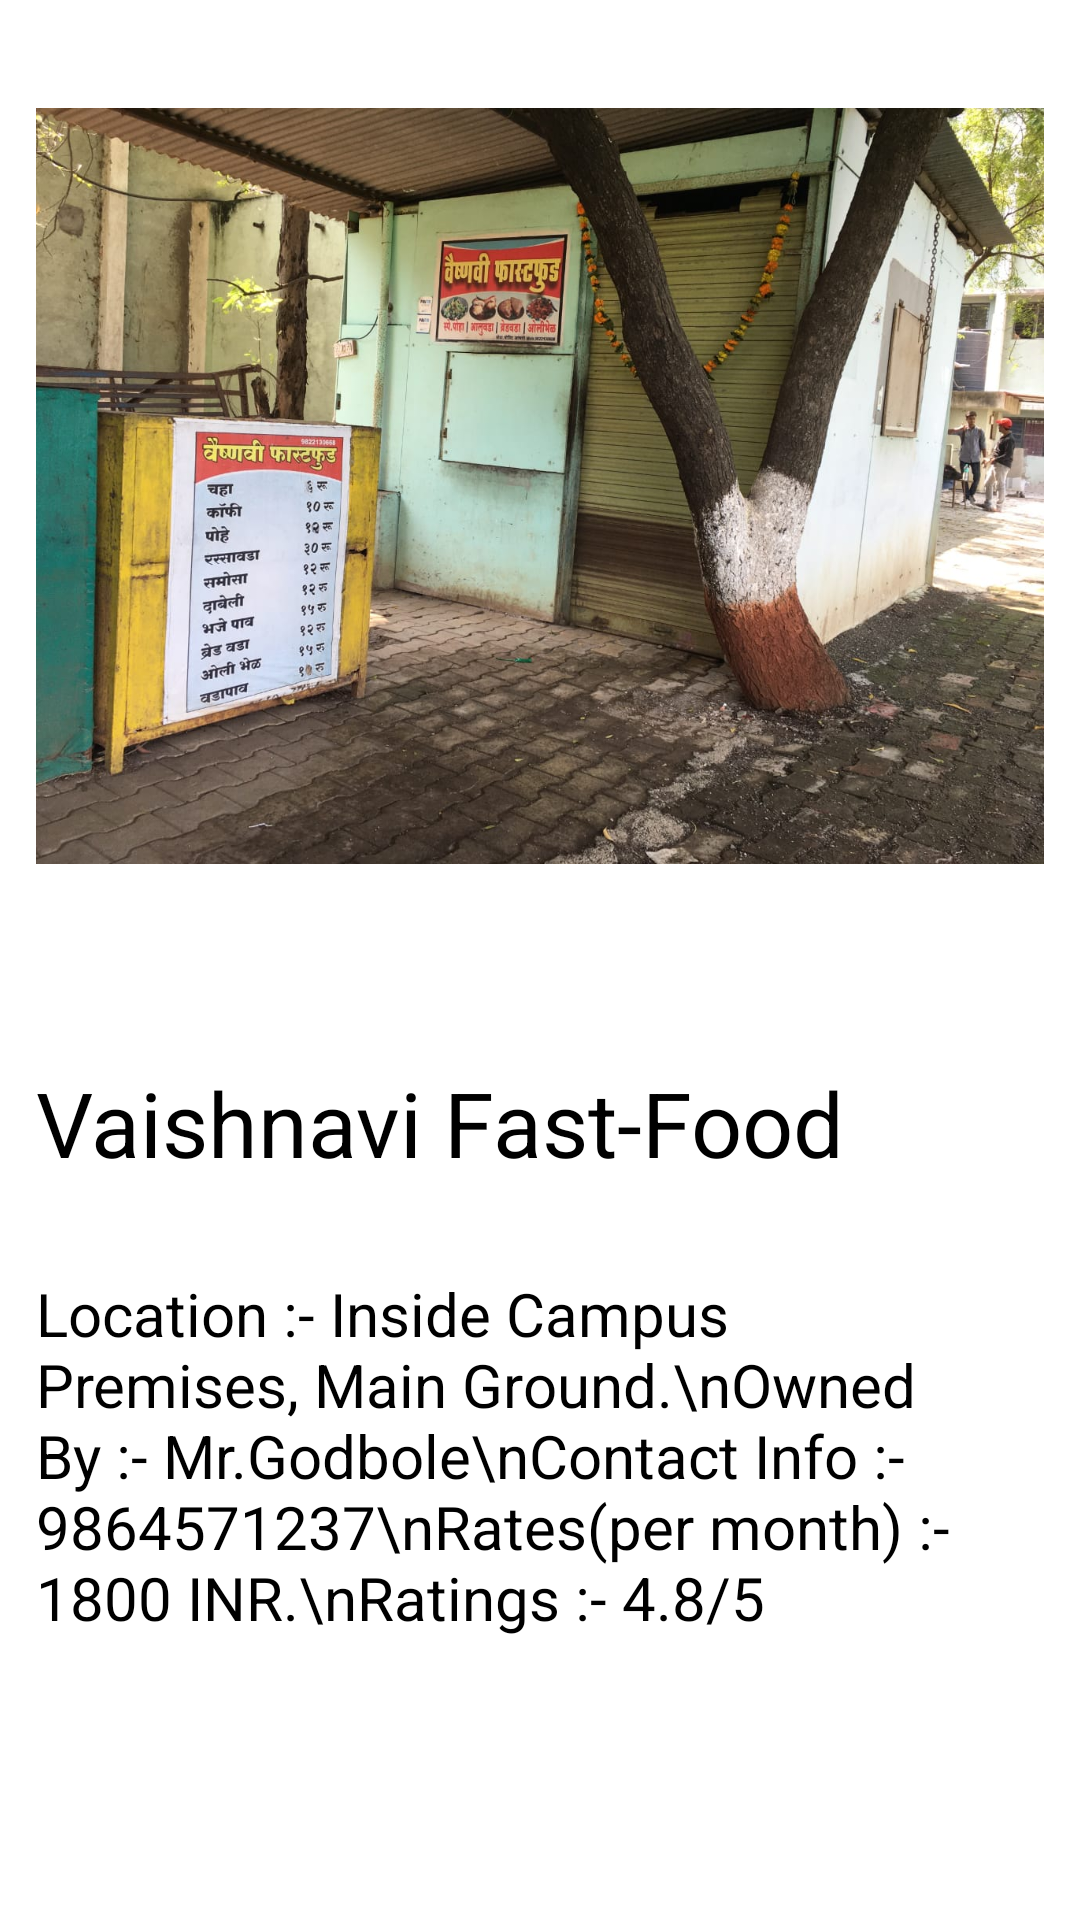

Write the Android layout XML for this screen, with the resource values it uses.
<!-- AndroidManifest.xml: application theme Theme.Hfs -->
<!-- res/layout/mess3.xml -->
<?xml version="1.0" encoding="utf-8"?>

<ScrollView xmlns:android="http://schemas.android.com/apk/res/android"
    xmlns:app="http://schemas.android.com/apk/res-auto"
    xmlns:tools="http://schemas.android.com/tools"
    android:layout_width="match_parent"
    android:orientation="vertical"
    android:layout_height="match_parent"
    tools:context=".mess3">
    <LinearLayout
        android:layout_width="match_parent"
        android:layout_height="match_parent"
        android:orientation="vertical">

        <ImageView
            android:id="@+id/imageView"
            android:layout_width="match_parent"
            android:layout_height="300dp"
            android:layout_margin="12dp"
            android:src="@drawable/vaishnavi"
            />

        <TextView
            android:id="@+id/textView"
            android:layout_width="match_parent"
            android:layout_height="wrap_content"
            android:textSize="30dp"
            android:textColor="#000000"
            android:layout_marginTop="30dp"
            android:layout_marginLeft="12dp"
            android:text="Vaishnavi Fast-Food" />
        <TextView
            android:id="@+id/textView1"
            android:layout_width="match_parent"
            android:layout_height="wrap_content"
            android:textSize="20dp"
            android:textColor="#000000"
            android:layout_marginTop="30dp"
            android:layout_marginLeft="12dp"
            android:text="Location :- Inside Campus Premises, Main Ground.\nOwned By :- Mr.Godbole\nContact Info :- 9864571237\nRates(per month) :- 1800 INR.\nRatings :- 4.8/5"

            />
    </LinearLayout>
</ScrollView>
<!-- resources referenced by this layout -->
<resources>
  <!-- drawable vaishnavi: jpg bitmap (drawable, 204452 bytes) -->
  <style name="Theme.Hfs" parent="Theme.MaterialComponents.DayNight.DarkActionBar">
          
          <item name="colorPrimary">@color/purple_500</item>
          <item name="colorPrimaryVariant">@color/purple_700</item>
          <item name="colorOnPrimary">@color/white</item>
          
          <item name="colorSecondary">@color/teal_200</item>
          <item name="colorSecondaryVariant">@color/teal_700</item>
          <item name="colorOnSecondary">@color/black</item>
          
          <item name="android:statusBarColor" tools:targetApi="l">?attr/colorPrimaryVariant</item>
          
          <item name="android:windowContentTransitions">true</item>
      </style>
  <!-- not gathered from this repository: default colours our renderer supplied (Android Studio template values) -->
  <color name="purple_500">#FF6200EE</color>
  <color name="purple_700">#FF3700B3</color>
  <color name="teal_200">#FF03DAC5</color>
  <color name="teal_700">#FF018786</color>
  <color name="black">#FF000000</color>
  <color name="white">#FFFFFFFF</color>
</resources>
